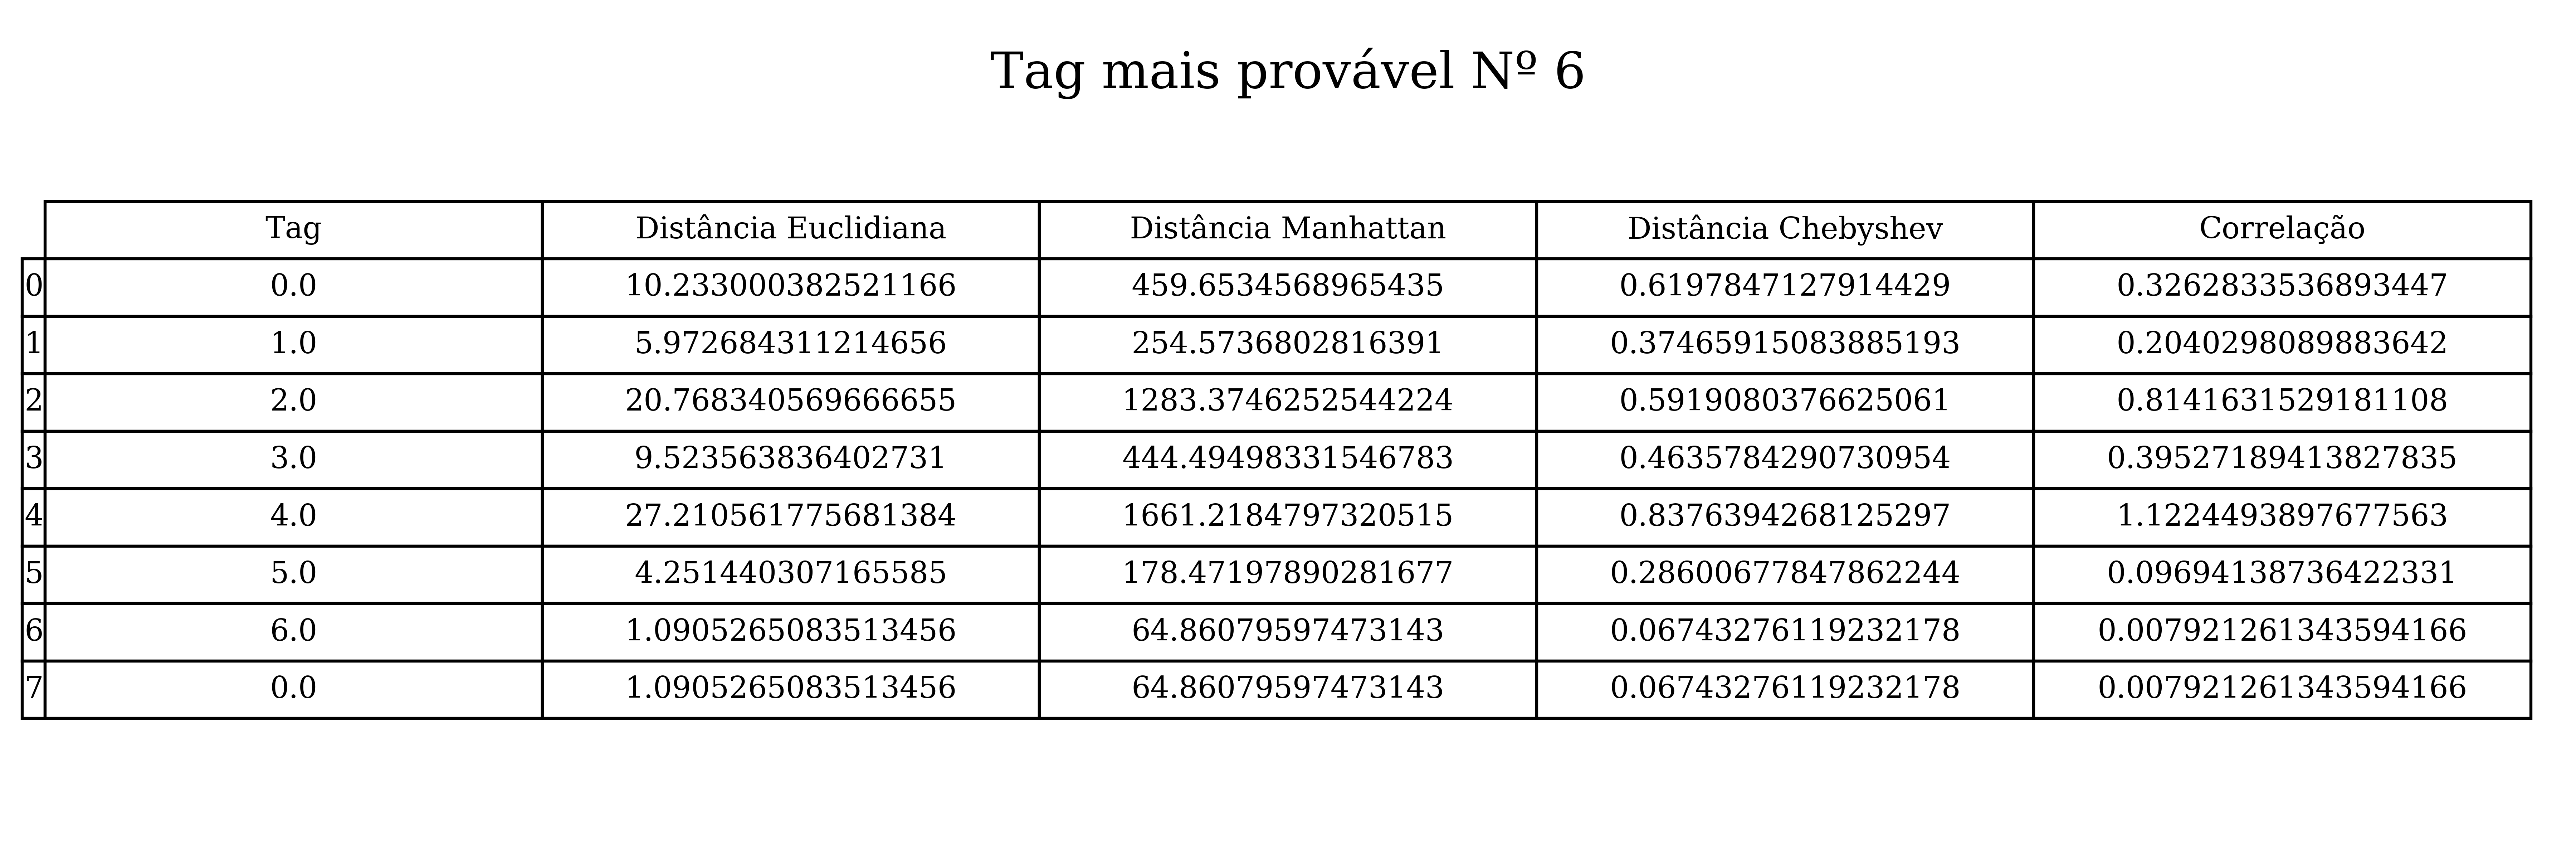

Data behind this chart, as committed beside it:
Tag, Distância Euclidiana, Distância Manhattan, Distância Chebyshev, Correlação
0.0, 10.23, 459.7, 0.6198, 0.3263
1.0, 5.973, 254.6, 0.3747, 0.204
2.0, 20.77, 1283, 0.5919, 0.8142
3.0, 9.524, 444.5, 0.4636, 0.3953
4.0, 27.21, 1661, 0.8376, 1.122
5.0, 4.251, 178.5, 0.286, 0.09694
6.0, 1.091, 64.86, 0.06743, 0.007921
0.0, 1.091, 64.86, 0.06743, 0.007921
